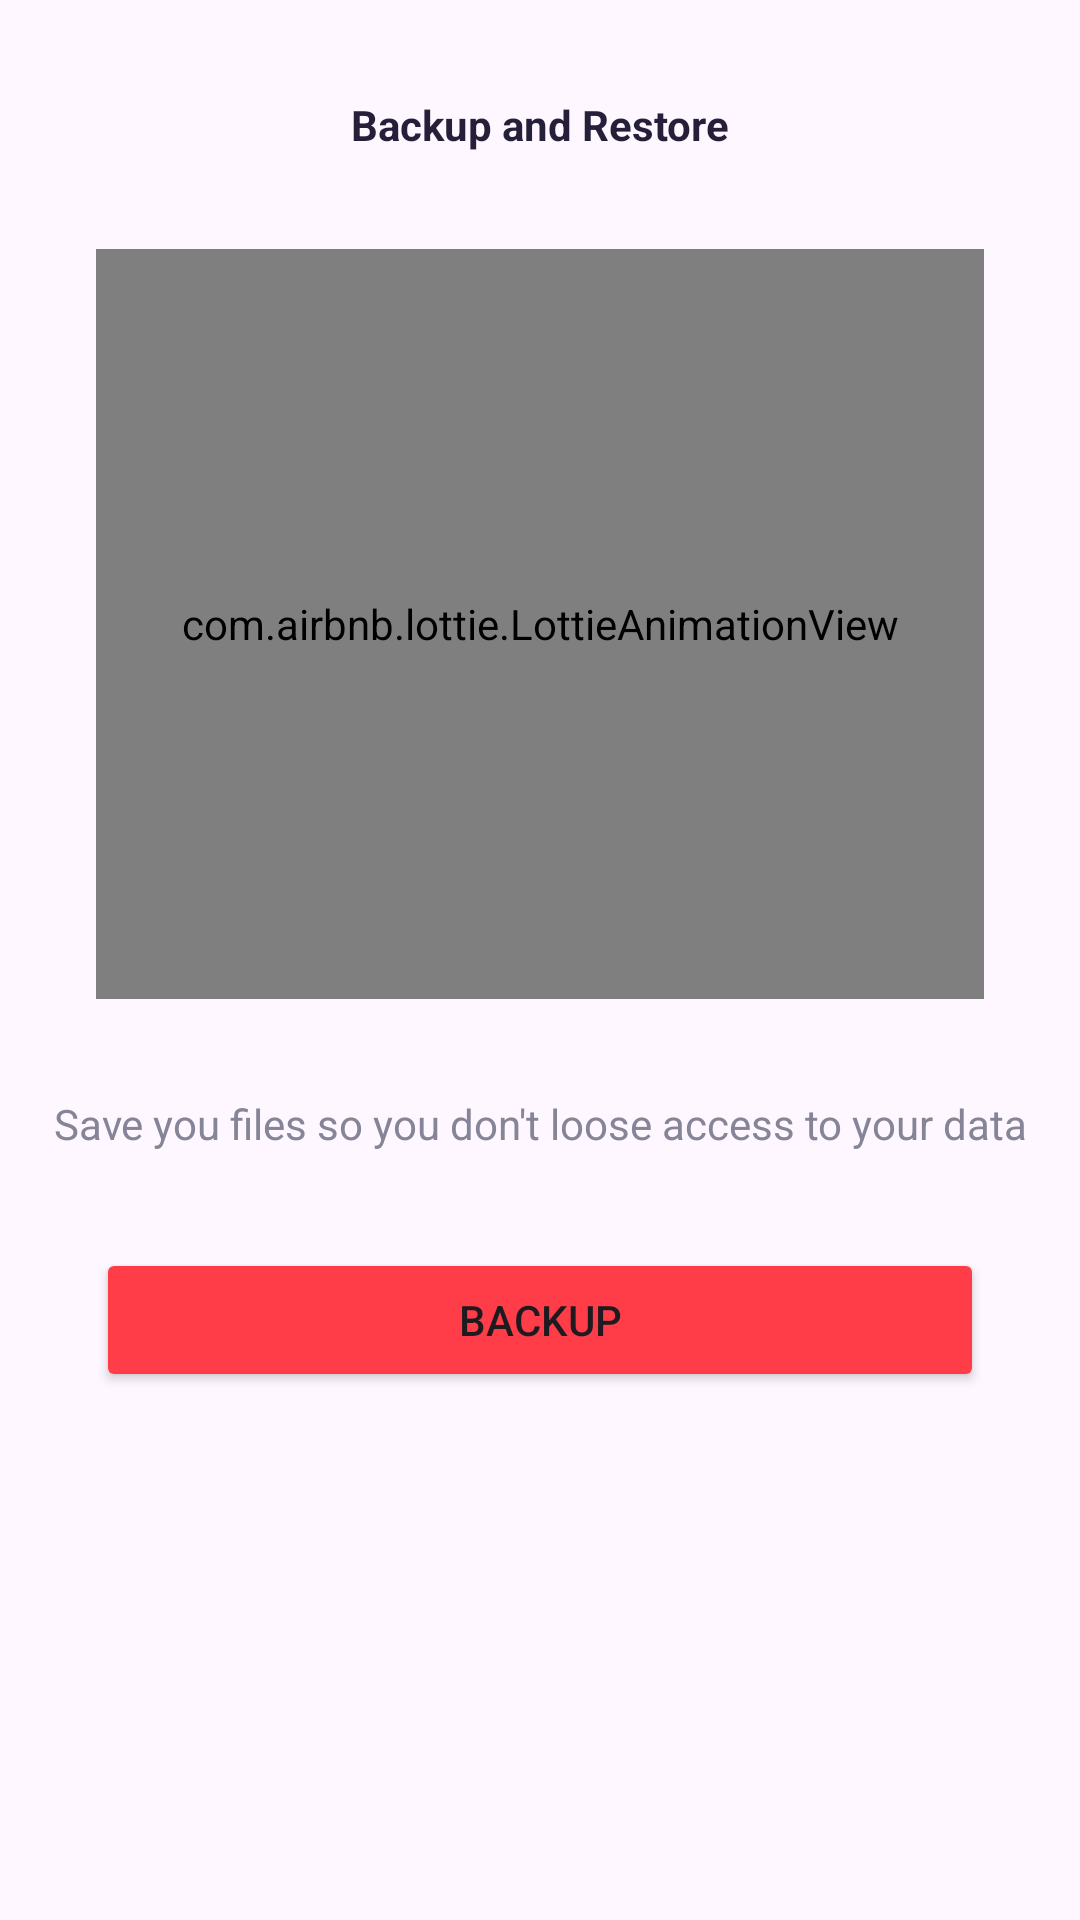

The Android layout XML behind this screen, and the referenced resources:
<!-- AndroidManifest.xml: application theme Theme.GoldyLearn -->
<!-- res/layout/activity_backup.xml -->
<?xml version="1.0" encoding="utf-8"?>
<androidx.constraintlayout.widget.ConstraintLayout xmlns:android="http://schemas.android.com/apk/res/android"
    xmlns:app="http://schemas.android.com/apk/res-auto"
    xmlns:tools="http://schemas.android.com/tools"
    android:layout_width="match_parent"
    android:layout_height="match_parent"
    android:layout_marginTop="20dp"
    tools:context=".activities.BackupActivity">

    <TextView
        android:id="@+id/textView20"
        android:layout_width="0dp"
        android:layout_height="wrap_content"
        android:layout_marginTop="32dp"
        android:gravity="center"
        android:text="Backup and Restore"
        android:textColor="@color/heading"
        android:textStyle="bold"
        app:layout_constraintEnd_toEndOf="parent"
        app:layout_constraintStart_toStartOf="parent"
        app:layout_constraintTop_toTopOf="parent" />

    <com.airbnb.lottie.LottieAnimationView
        android:id="@+id/backupAnimation"
        android:layout_width="0dp"
        android:layout_height="250dp"
        android:layout_marginStart="32dp"
        android:layout_marginTop="32dp"
        app:lottie_rawRes="@raw/wait"
        android:layout_marginEnd="32dp"
        app:layout_constraintEnd_toEndOf="parent"
        app:layout_constraintStart_toStartOf="parent"
        app:layout_constraintTop_toBottomOf="@+id/textView20"
        app:lottie_autoPlay="true"
        app:lottie_loop="true" />


    <Button
        android:id="@+id/backupButton"
        android:layout_width="0dp"
        android:layout_height="wrap_content"
        android:layout_marginStart="32dp"
        android:layout_marginTop="32dp"
        android:layout_marginEnd="32dp"
        android:text="Backup"
        android:backgroundTint="@color/red"
        app:layout_constraintEnd_toEndOf="parent"
        app:layout_constraintStart_toStartOf="parent"
        app:layout_constraintTop_toBottomOf="@+id/textView21" />

    <TextView
        android:textColor="@color/body_text"
        android:id="@+id/textView21"
        android:layout_width="wrap_content"
        android:layout_height="wrap_content"
        android:layout_marginTop="32dp"
        android:text="Save you files so you don't loose access to your data"
        app:layout_constraintEnd_toEndOf="@+id/backupAnimation"
        app:layout_constraintStart_toStartOf="@+id/backupAnimation"
        app:layout_constraintTop_toBottomOf="@+id/backupAnimation" />

</androidx.constraintlayout.widget.ConstraintLayout>
<!-- resources referenced by this layout -->
<resources>
  <color name="body_text">#858597</color>
  <color name="heading">#261F39</color>
  <color name="red">#FF3D49</color>
  <style name="Theme.GoldyLearn" parent="Base.Theme.GoldyLearn" />
  <style name="Base.Theme.GoldyLearn" parent="Theme.Material3.DayNight.NoActionBar">
          
          
          <item name="android:windowTranslucentStatus">true</item>
          <item name="android:fitsSystemWindows">false</item>
      </style>
</resources>
